Run: headless pygame with SDL's dummy video driver; simulated clock (each Clock.tick advances the game by its frame time, no real sleeping); random seed 0; keys injected as events and as key.get_pressed() state; no mouse input.
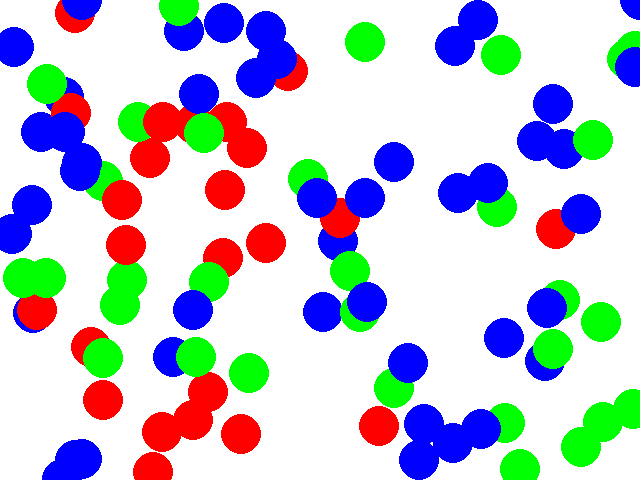
Frame 1 of 4 · flips 1–60 · no input
Frame 2 of 4 · flips 61–180 · tapped SPACE, RETURN · held RIGHT (→), D · screen unchanged from frame 1, image omitted
Frame 3 of 4 · flips 181–300 · held DOWN (↓), S · screen unchanged from frame 2, image omitted
Frame 4 of 4 · flips 301–420 · held LEFT (←), A, UP (↑), W · screen unchanged from frame 3, image omitted

The pygame program that drew these frames:

import pygame
import random

# Initialize Pygame
pygame.init()

# Set up the screen dimensions
SCREEN_WIDTH = 640
SCREEN_HEIGHT = 480
screen = pygame.display.set_mode((SCREEN_WIDTH, SCREEN_HEIGHT))

# Set up the title of the window
pygame.display.set_caption("Candy Game")

# Define some colors
WHITE = (255, 255, 255)
RED = (255, 0, 0)
GREEN = (0, 255, 0)
BLUE = (0, 0, 255)

# Define a Candy class
class Candy:
    def __init__(self, x, y, color):
        self.x = x
        self.y = y
        self.color = color

    def draw(self, screen):
        pygame.draw.circle(screen, self.color, (self.x, self.y), 20)

# Create a list of candies
candies = []
for i in range(100):
    x = random.randint(0, SCREEN_WIDTH)
    y = random.randint(0, SCREEN_HEIGHT)
    color = random.choice([RED, GREEN, BLUE])
    candies.append(Candy(x, y, color))

# Main game loop
running = True
while running:
    for event in pygame.event.get():
        if event.type == pygame.QUIT:
            running = False

    # Clear the screen
    screen.fill(WHITE)

    # Draw the candies
    for candy in candies:
        candy.draw(screen)

    # Update the screen
    pygame.display.flip()

# Quit Pygame
pygame.quit()
